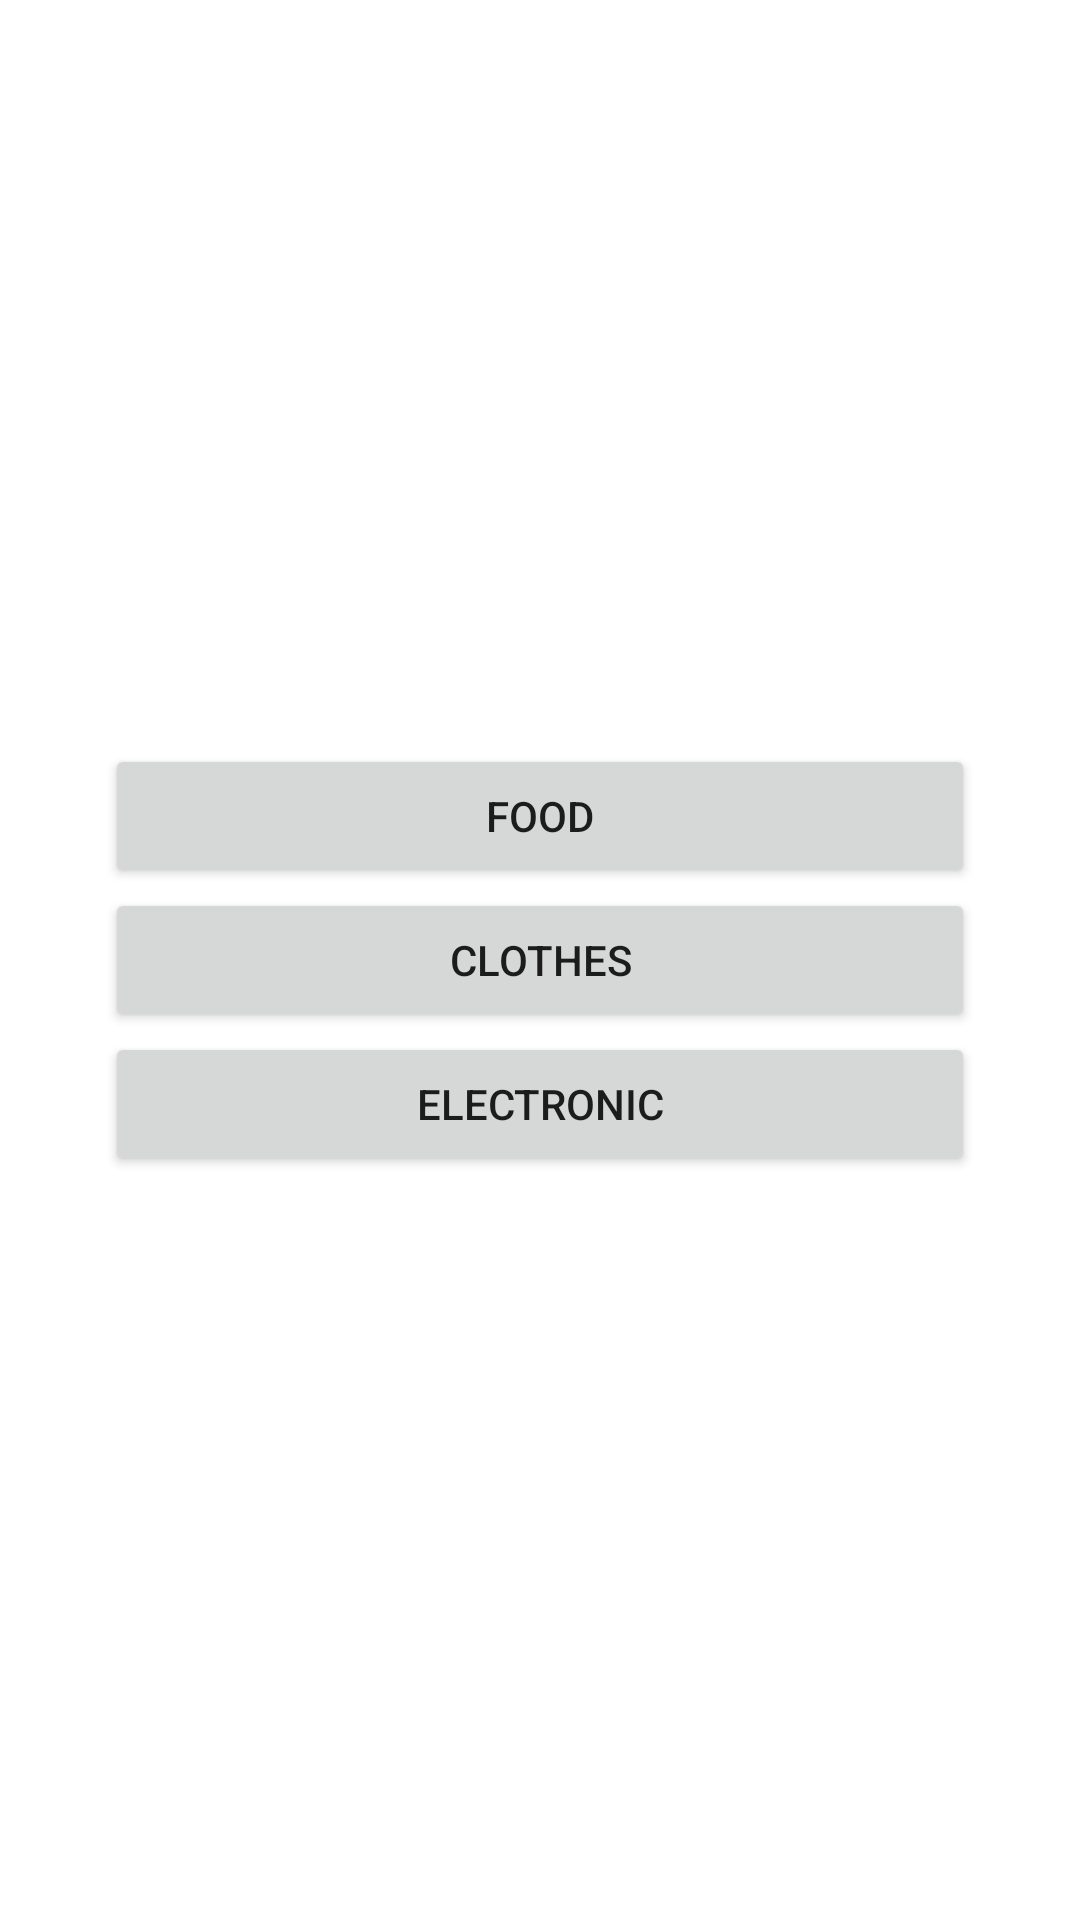

Produce the Android XML layout that renders to this screen, including the resource entries it uses.
<!-- AndroidManifest.xml: application theme Theme.MCCAssignment -->
<!-- res/layout/activity_main.xml -->
<?xml version="1.0" encoding="utf-8"?>
<LinearLayout xmlns:android="http://schemas.android.com/apk/res/android"
    xmlns:app="http://schemas.android.com/apk/res-auto"
    xmlns:tools="http://schemas.android.com/tools"
    android:layout_width="match_parent"
    android:layout_height="match_parent"
    android:gravity="center"
    android:paddingStart="35dp"
    android:paddingEnd="35dp"
    android:orientation="vertical"
    tools:context=".MainActivity">



    <Button
        android:id="@+id/btnFood"
        android:layout_width="match_parent"
        android:layout_height="wrap_content"
        android:text="FOOD"
        app:layout_constraintBottom_toBottomOf="parent"
        app:layout_constraintLeft_toLeftOf="parent"
        app:layout_constraintRight_toRightOf="parent"
        app:layout_constraintTop_toTopOf="parent" />

    <Button
        android:id="@+id/btnClothes"
        android:layout_width="match_parent"
        android:layout_height="wrap_content"
        android:text="Clothes"
        app:layout_constraintBottom_toBottomOf="parent"
        app:layout_constraintLeft_toLeftOf="parent"
        app:layout_constraintRight_toRightOf="parent"
        app:layout_constraintTop_toTopOf="parent" />

    <Button
        android:id="@+id/btnElectronic"
        android:layout_width="match_parent"
        android:layout_height="wrap_content"
        android:text="Electronic"
        app:layout_constraintBottom_toBottomOf="parent"
        app:layout_constraintLeft_toLeftOf="parent"
        app:layout_constraintRight_toRightOf="parent"
        app:layout_constraintTop_toTopOf="parent" />

</LinearLayout>
<!-- resources referenced by this layout -->
<resources>
  <style name="Theme.MCCAssignment" parent="Theme.MaterialComponents.DayNight.DarkActionBar">
          
          <item name="colorPrimary">@color/purple_500</item>
          <item name="colorPrimaryVariant">@color/purple_700</item>
          <item name="colorOnPrimary">@color/white</item>
          
          <item name="colorSecondary">@color/teal_200</item>
          <item name="colorSecondaryVariant">@color/teal_700</item>
          <item name="colorOnSecondary">@color/black</item>
          
          <item name="android:statusBarColor" tools:targetApi="l">?attr/colorPrimaryVariant</item>
          
      </style>
  <!-- not gathered from this repository: default colours our renderer supplied (Android Studio template values) -->
  <color name="purple_500">#FF6200EE</color>
  <color name="purple_700">#FF3700B3</color>
  <color name="teal_200">#FF03DAC5</color>
  <color name="teal_700">#FF018786</color>
  <color name="black">#FF000000</color>
  <color name="white">#FFFFFFFF</color>
</resources>
